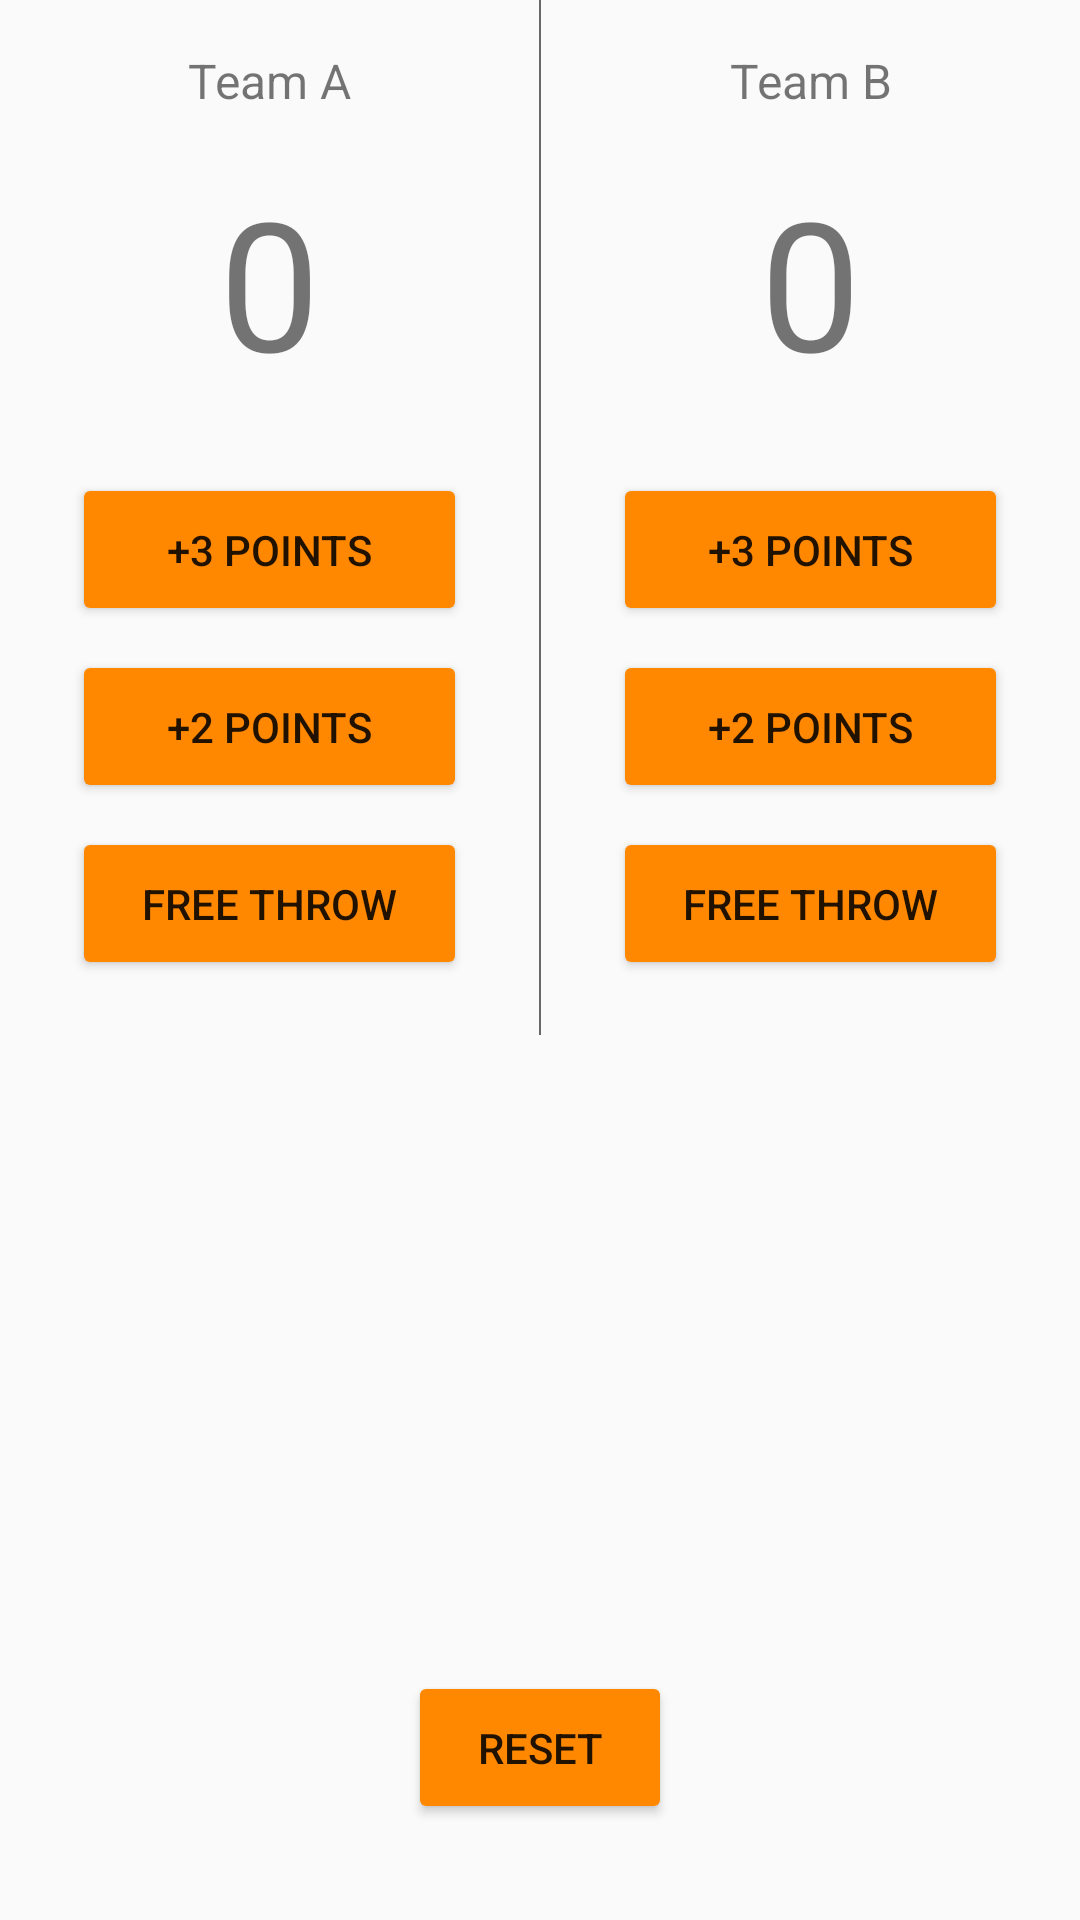

Layout XML and referenced resources for this Android screen:
<!-- AndroidManifest.xml: application theme AppTheme -->
<!-- res/layout/activity_main.xml -->
<?xml version="1.0" encoding="utf-8"?>
<RelativeLayout xmlns:android="http://schemas.android.com/apk/res/android"
    xmlns:app="http://schemas.android.com/apk/res-auto"
    xmlns:tools="http://schemas.android.com/tools"
    android:layout_width="match_parent"
    android:layout_height="match_parent"
    tools:context="com.example.pc.courtcounter.MainActivity">

    <LinearLayout
        android:layout_width="match_parent"
        android:layout_height="wrap_content"
        android:layout_weight="1"

        android:orientation="horizontal">

        <LinearLayout
            android:layout_width="match_parent"
            android:layout_height="match_parent"
            android:layout_weight="1"
            android:orientation="vertical">

            <TextView
                android:id="@+id/textView1"
                android:layout_width="match_parent"
                android:layout_height="wrap_content"
                android:text="@string/text_teamA_lebal"
                android:gravity="center"
                android:textSize="16dp"
                android:paddingTop="16dp"
                android:paddingBottom="16dp"
                />

            <TextView
                android:id="@+id/textView2"
                android:layout_width="match_parent"
                android:layout_height="wrap_content"
                android:text="0"
                android:gravity="center"
                android:textSize="60dp"
                android:layout_marginBottom="24dp"
                />

            <Button
                android:id="@+id/teamA_add3"
                android:layout_width="match_parent"
                android:layout_height="wrap_content"
                android:text="@string/btn_add3_lebal"
                android:layout_marginBottom="8dp"
                android:layout_marginLeft="24dp"
                android:layout_marginRight="24dp"
                android:padding="16dp"
                android:onClick="aAdd3"
                />

            <Button
                android:id="@+id/teamA_add2"
                android:layout_width="match_parent"
                android:layout_height="wrap_content"
                android:text="@string/btn_add2_lebal"
                android:layout_marginBottom="8dp"
                android:layout_marginLeft="24dp"
                android:layout_marginRight="24dp"
                android:padding="16dp"
                android:onClick="aAdd2"
                />

            <Button
                android:id="@+id/teamA_add1"
                android:layout_width="match_parent"
                android:layout_height="wrap_content"
                android:text="@string/btn_add1_lebal"
                android:layout_marginBottom="8dp"
                android:layout_marginLeft="24dp"
                android:layout_marginRight="24dp"
                android:padding="16dp"
                android:onClick="aAdd1"
                />


        </LinearLayout>

        <View
            android:layout_width="0.5dip"
            android:layout_height="345dp"
            android:background="#686868" />

        <LinearLayout
            android:layout_width="match_parent"
            android:layout_height="match_parent"
            android:layout_weight="1"
            android:orientation="vertical">

            <TextView
                android:id="@+id/textView3"
                android:layout_width="match_parent"
                android:layout_height="wrap_content"
                android:text="@string/text_teamB_lebal"
                android:gravity="center"
                android:textSize="16dp"
                android:paddingTop="16dp"
                android:layout_marginBottom="16dp"
                />

            <TextView
                android:id="@+id/textView4"
                android:layout_width="match_parent"
                android:layout_height="wrap_content"
                android:text="0"
                android:textSize="60dp"
                android:gravity="center"
                android:layout_marginBottom="24dp"
                />

            <Button
                android:id="@+id/teamB_add3"
                android:layout_width="match_parent"
                android:layout_height="wrap_content"
                android:text="@string/btn_add3_lebal"
                android:layout_marginBottom="8dp"
                android:layout_marginLeft="24dp"
                android:layout_marginRight="24dp"
                android:padding="16dp"
                android:onClick="bAdd3"
                />

            <Button
                android:id="@+id/teamB_add2"
                android:layout_width="match_parent"
                android:layout_height="wrap_content"
                android:text="@string/btn_add2_lebal"
                android:layout_marginBottom="8dp"
                android:layout_marginLeft="24dp"
                android:layout_marginRight="24dp"
                android:padding="16dp"
                android:onClick="bAdd2"
                />

            <Button
                android:id="@+id/teamB_add1"
                android:layout_width="match_parent"
                android:layout_height="wrap_content"
                android:text="@string/btn_add1_lebal"
                android:layout_marginBottom="8dp"
                android:layout_marginLeft="24dp"
                android:layout_marginRight="24dp"
                android:padding="16dp"
                android:onClick="bAdd1"
                />
        </LinearLayout>
    </LinearLayout>

    <Button
        android:id="@+id/button7"
        android:layout_width="wrap_content"
        android:layout_height="wrap_content"
        android:layout_alignParentBottom="true"
        android:layout_centerHorizontal="true"
        android:padding="16dp"
        android:layout_marginBottom="32dp"
        android:text="@string/btn_reset_lebal"
        android:onClick="resetOrz"
        />

</RelativeLayout>
<!-- resources referenced by this layout -->
<resources>
  <string name="btn_add1_lebal">FREE THROW</string>
  <string name="btn_add2_lebal">+2 POINTS</string>
  <string name="btn_add3_lebal">+3 POINTS</string>
  <string name="btn_reset_lebal">RESET</string>
  <string name="text_teamA_lebal">Team A</string>
  <string name="text_teamB_lebal">Team B</string>
  <style name="AppTheme" parent="Theme.AppCompat.Light.DarkActionBar">
          
          <item name="colorPrimary">@android:color/holo_orange_dark</item>
          <item name="colorPrimaryDark">@android:color/darker_gray</item>
          <item name="colorAccent">@android:color/holo_orange_dark</item>
          <item name="colorButtonNormal">@android:color/holo_orange_dark</item>
      </style>
</resources>
